Labelled photos from "images", an image-classification folder in GiancarlosMamaniBenitez/Dataset. The possible labels are: durazno, mandarin orange, manzana, platano.

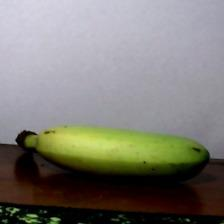
Label: platano

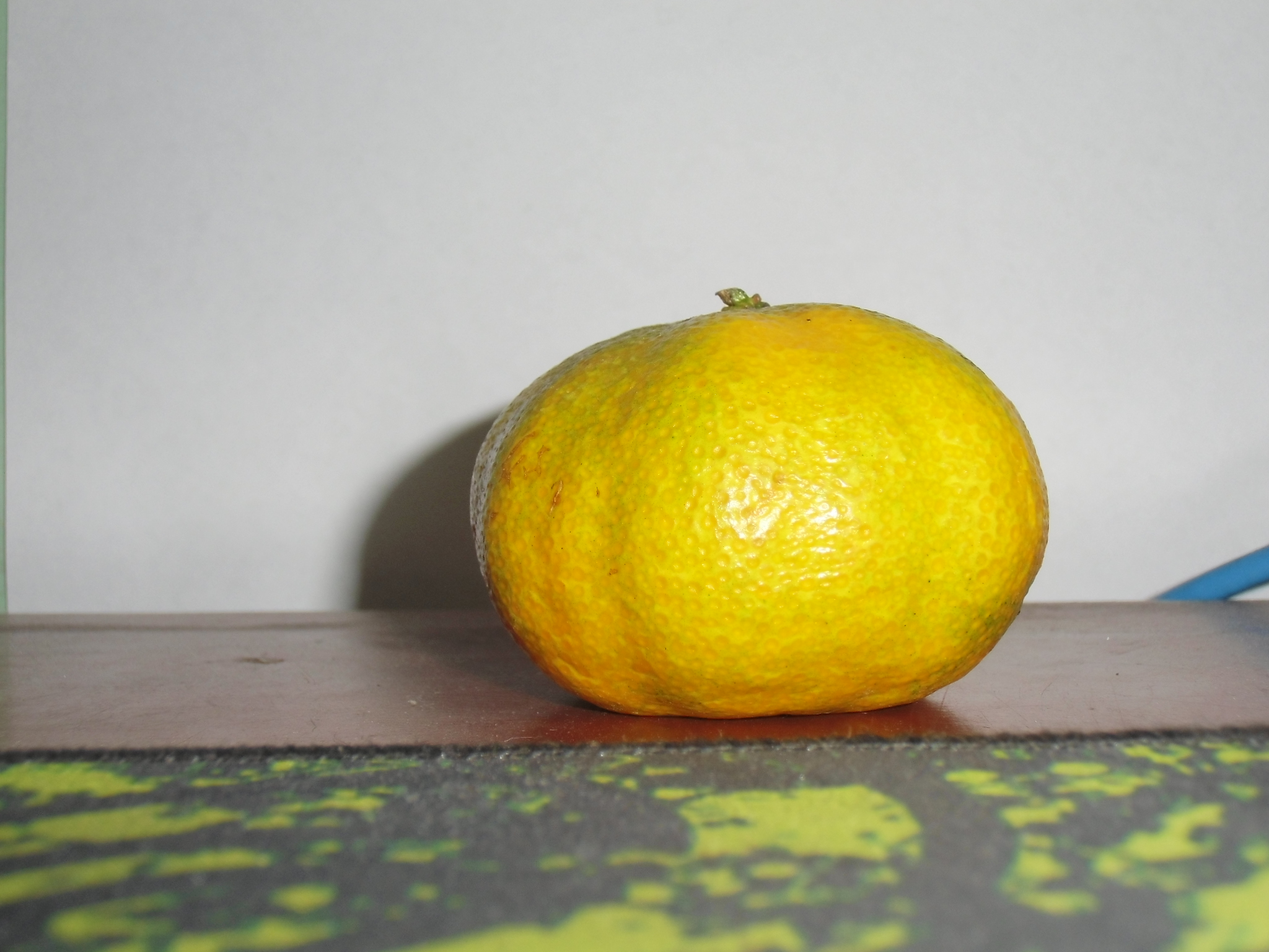
Label: mandarin orange

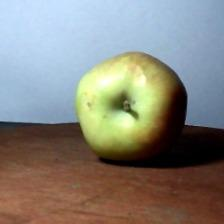
Label: manzana

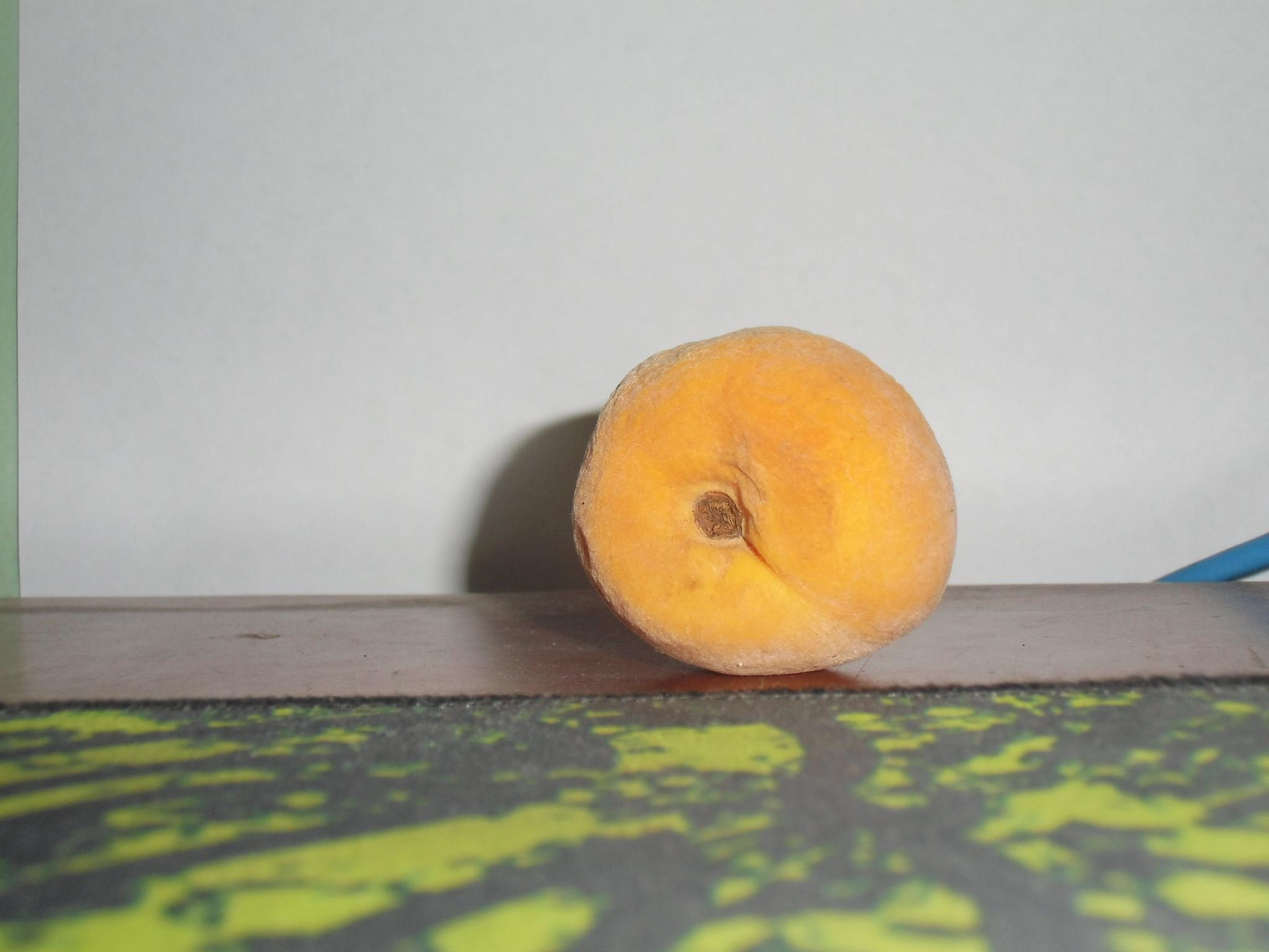
Label: durazno

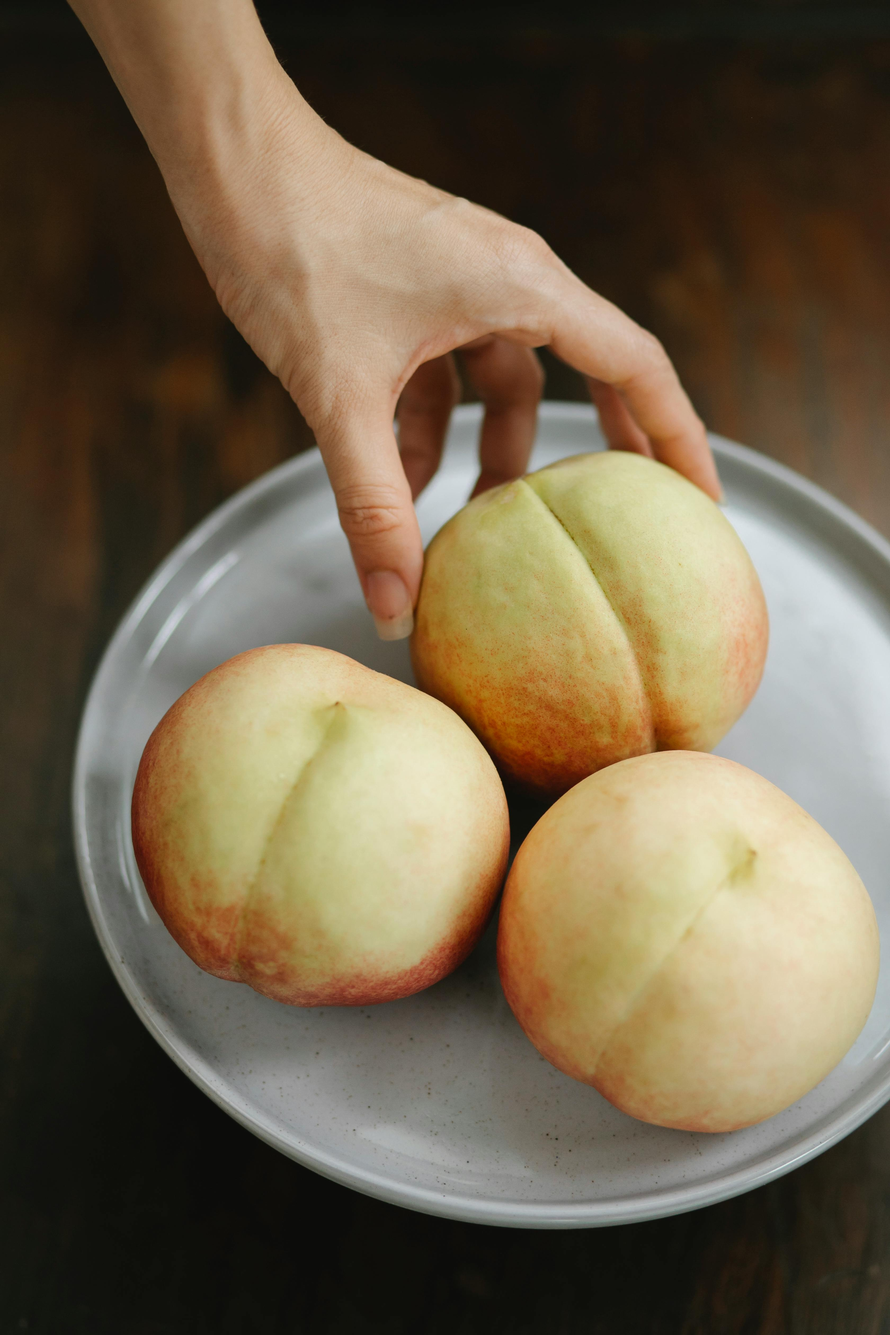
Label: durazno

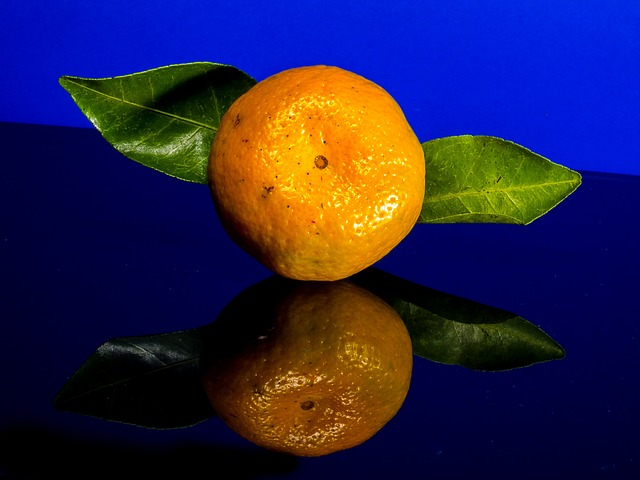
Label: mandarin orange
